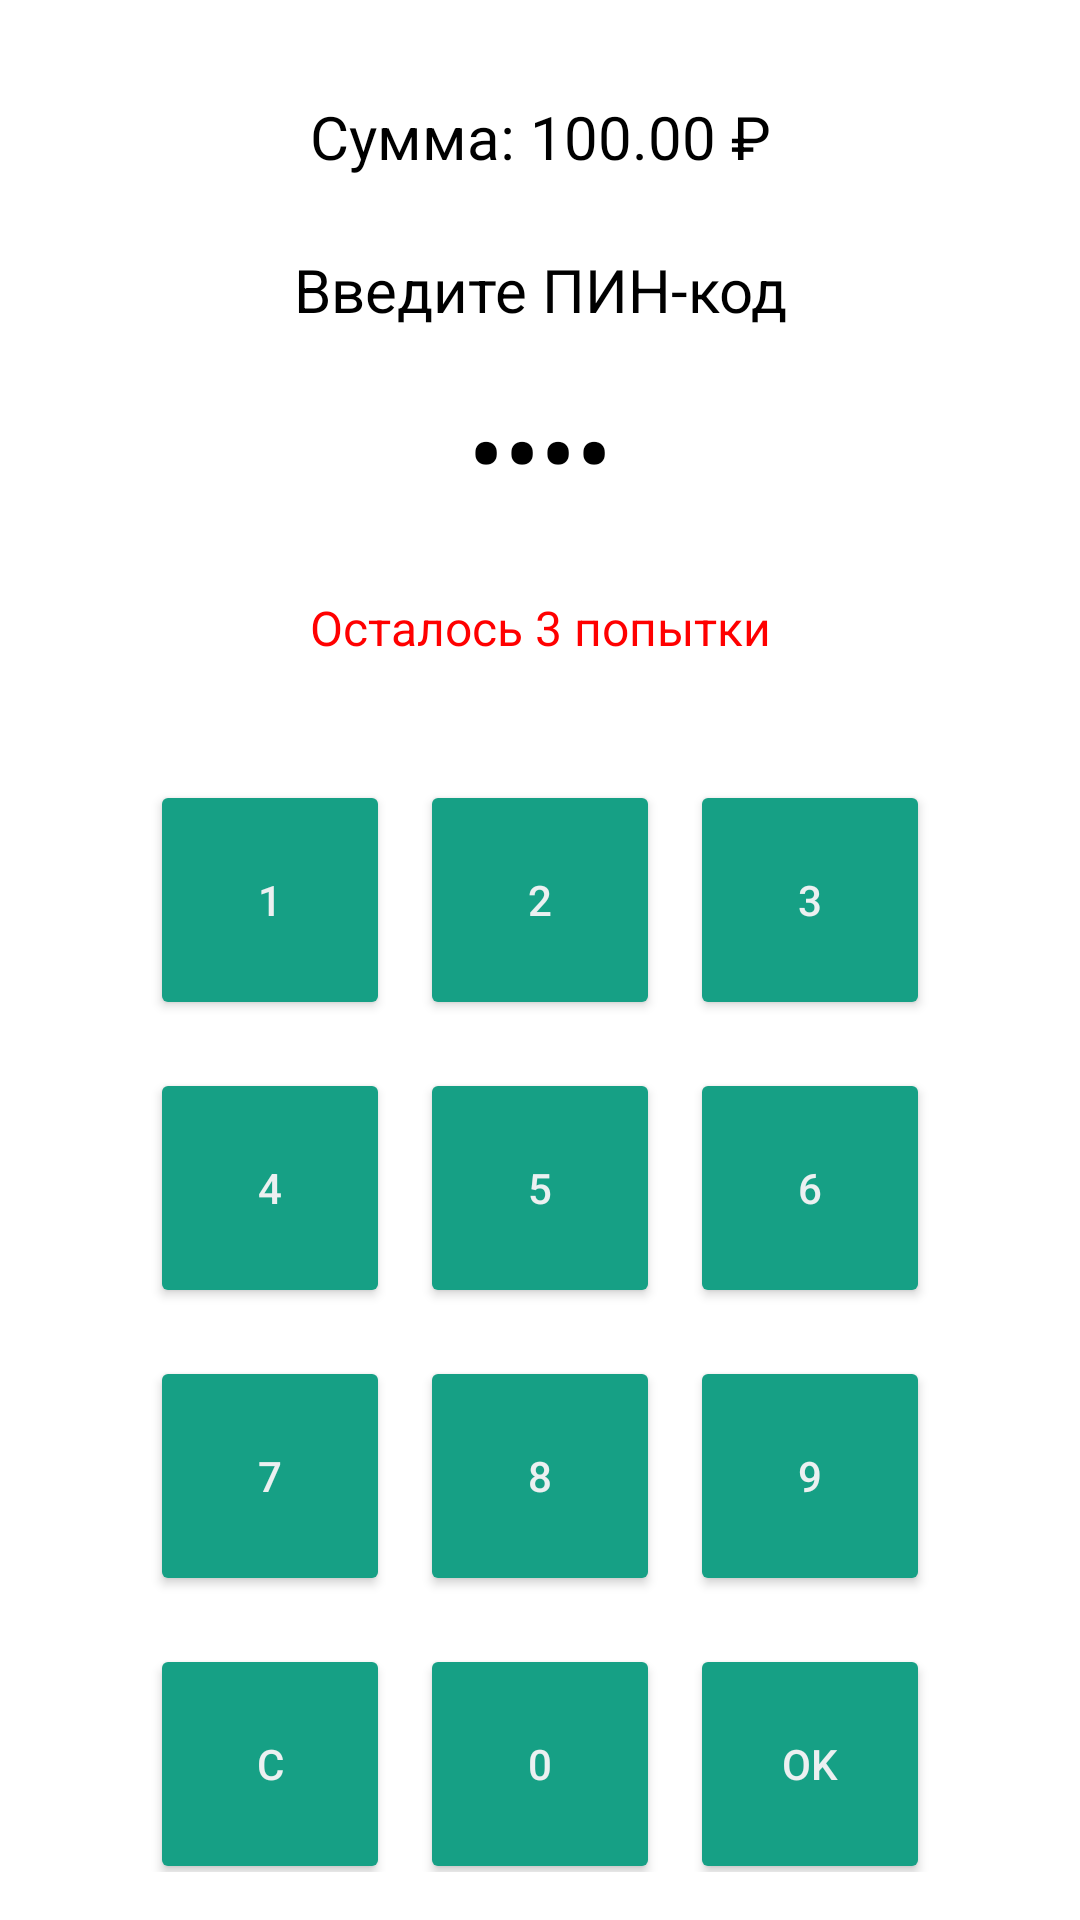

Here is an Android app screen rendered from its layout file. Give the layout XML and the strings, colors and styles it references.
<!-- AndroidManifest.xml: application theme Theme.Fclient1 -->
<!-- res/layout/activity_pinpad.xml -->
<?xml version="1.0" encoding="utf-8"?>
<LinearLayout xmlns:android="http://schemas.android.com/apk/res/android"
    xmlns:tools="http://schemas.android.com/tools"
    android:layout_width="match_parent"
    android:layout_height="match_parent"
    android:orientation="vertical"
    android:padding="16dp"
    android:gravity="center_horizontal"
    tools:context=".PinpadActivity">

    
    <TextView
        android:id="@+id/txtAmount"
        android:layout_width="match_parent"
        android:layout_height="wrap_content"
        android:text="Сумма: 100.00 ₽"
        android:textSize="20sp"
        android:textColor="#000000"
        android:textAlignment="center"
        android:layout_marginTop="16dp"
        android:layout_marginBottom="24dp"/>

    
    <TextView
        android:layout_width="match_parent"
        android:layout_height="wrap_content"
        android:text="Введите ПИН-код"
        android:textSize="20sp"
        android:textColor="#000000"
        android:textAlignment="center"
        android:layout_marginBottom="16dp"/>

    
    <TextView
        android:id="@+id/txtPin"
        android:layout_width="match_parent"
        android:layout_height="wrap_content"
        android:text="••••"
        android:textSize="36sp"
        android:textColor="#000000"
        android:textAlignment="center"
        android:layout_marginBottom="24dp"/>

    
    <TextView
        android:id="@+id/txtPtc"
        android:layout_width="match_parent"
        android:layout_height="wrap_content"
        android:text="Осталось 3 попытки"
        android:textSize="16sp"
        android:textColor="#FF0000"
        android:textAlignment="center"
        android:layout_marginBottom="32dp"/>

    
    <GridLayout
        android:layout_width="wrap_content"
        android:layout_height="wrap_content"
        android:columnCount="3"
        android:rowCount="4"
        android:layout_gravity="center">

        
        <Button
            android:id="@+id/btnKey1"
            android:layout_width="80dp"
            android:layout_height="80dp"
            android:layout_margin="8dp"
            android:text="1"
            style="@style/PadButton"/>

        <Button
            android:id="@+id/btnKey2"
            android:layout_width="80dp"
            android:layout_height="80dp"
            android:layout_margin="8dp"
            android:text="2"
            style="@style/PadButton"/>

        <Button
            android:id="@+id/btnKey3"
            android:layout_width="80dp"
            android:layout_height="80dp"
            android:layout_margin="8dp"
            android:text="3"
            style="@style/PadButton"/>

        
        <Button
            android:id="@+id/btnKey4"
            android:layout_width="80dp"
            android:layout_height="80dp"
            android:layout_margin="8dp"
            android:text="4"
            style="@style/PadButton"/>

        <Button
            android:id="@+id/btnKey5"
            android:layout_width="80dp"
            android:layout_height="80dp"
            android:layout_margin="8dp"
            android:text="5"
            style="@style/PadButton"/>

        <Button
            android:id="@+id/btnKey6"
            android:layout_width="80dp"
            android:layout_height="80dp"
            android:layout_margin="8dp"
            android:text="6"
            style="@style/PadButton"/>

        
        <Button
            android:id="@+id/btnKey7"
            android:layout_width="80dp"
            android:layout_height="80dp"
            android:layout_margin="8dp"
            android:text="7"
            style="@style/PadButton"/>

        <Button
            android:id="@+id/btnKey8"
            android:layout_width="80dp"
            android:layout_height="80dp"
            android:layout_margin="8dp"
            android:text="8"
            style="@style/PadButton"/>

        <Button
            android:id="@+id/btnKey9"
            android:layout_width="80dp"
            android:layout_height="80dp"
            android:layout_margin="8dp"
            android:text="9"
            style="@style/PadButton"/>

        
        <Button
            android:id="@+id/btnReset"
            android:layout_width="80dp"
            android:layout_height="80dp"
            android:layout_margin="8dp"
            android:text="C"
            style="@style/PadButton"/>

        <Button
            android:id="@+id/btnKey0"
            android:layout_width="80dp"
            android:layout_height="80dp"
            android:layout_margin="8dp"
            android:text="0"
            style="@style/PadButton"/>

        <Button
            android:id="@+id/btnOK"
            android:layout_width="80dp"
            android:layout_height="80dp"
            android:layout_margin="8dp"
            android:text="OK"
            style="@style/PadButton"/>
    </GridLayout>
</LinearLayout>
<!-- resources referenced by this layout -->
<resources>
  <style name="PadButton">
          <item name="android:textColor">#ecf0f1</item>
          <item name="android:layout_marginRight">5dp</item>
          <item name="android:layout_marginLeft">5dp</item>
          <item name="android:backgroundTint">#16a085</item>
      </style>
  <style name="Theme.Fclient1" parent="Theme.MaterialComponents.DayNight.DarkActionBar">
          
          <item name="colorPrimary">@color/purple_500</item>
          <item name="colorPrimaryVariant">@color/purple_700</item>
          <item name="colorOnPrimary">@color/white</item>
          
          <item name="colorSecondary">@color/teal_200</item>
          <item name="colorSecondaryVariant">@color/teal_700</item>
          <item name="colorOnSecondary">@color/black</item>
          
          <item name="android:statusBarColor">?attr/colorPrimaryVariant</item>
          
      </style>
  <!-- not gathered from this repository: default colours our renderer supplied (Android Studio template values) -->
  <color name="purple_500">#FF6200EE</color>
  <color name="purple_700">#FF3700B3</color>
  <color name="teal_200">#FF03DAC5</color>
  <color name="teal_700">#FF018786</color>
  <color name="black">#FF000000</color>
  <color name="white">#FFFFFFFF</color>
</resources>
